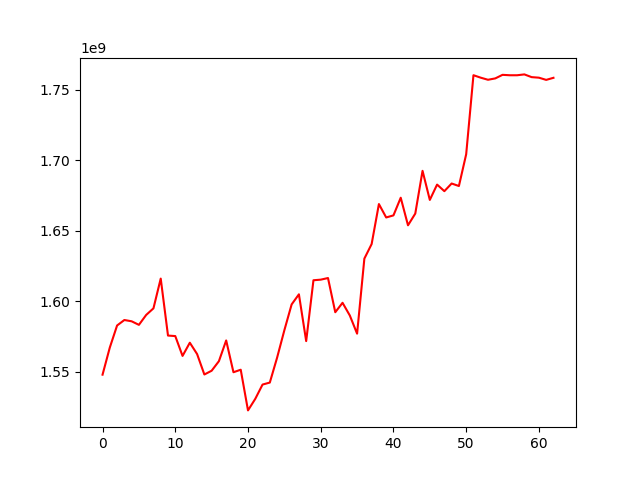

The file beside this chart, header and first rows:
, 0
0, 1547925313
1, 1567188792
2, 1582792401
3, 1586676282
4, 1585763409
5, 1583243194
6, 1590270773
7, 1594940579
8, 1616044022
9, 1575650607
10, 1575288069
11, 1561225438
12, 1570579840
13, 1562551504
14, 1548055113
15, 1550722479
16, 1557498030
17, 1572189496
18, 1549656769
19, 1551443598
20, 1522603017
21, 1530792845
22, 1540918671
23, 1542336205
24, 1559963173
25, 1579429755
26, 1597739587
27, 1604893978
28, 1571734770
29, 1614861207
30, 1615280431
31, 1616431062
32, 1592192301
33, 1598879432
34, 1589875072
35, 1577002122
36, 1630197221
37, 1640520910
38, 1668867440
39, 1659363977
40, 1660835778
41, 1673362288
42, 1653811222
43, 1662114373
44, 1692425204
45, 1671799498
46, 1682676210
47, 1678004843
48, 1683436724
49, 1681651903
50, 1704184950
51, 1760208210
52, 1758448002
53, 1756974085
54, 1757942178
55, 1760467402
56, 1760170525
57, 1760170525
58, 1760776817
59, 1758843193
... 3 more rows
